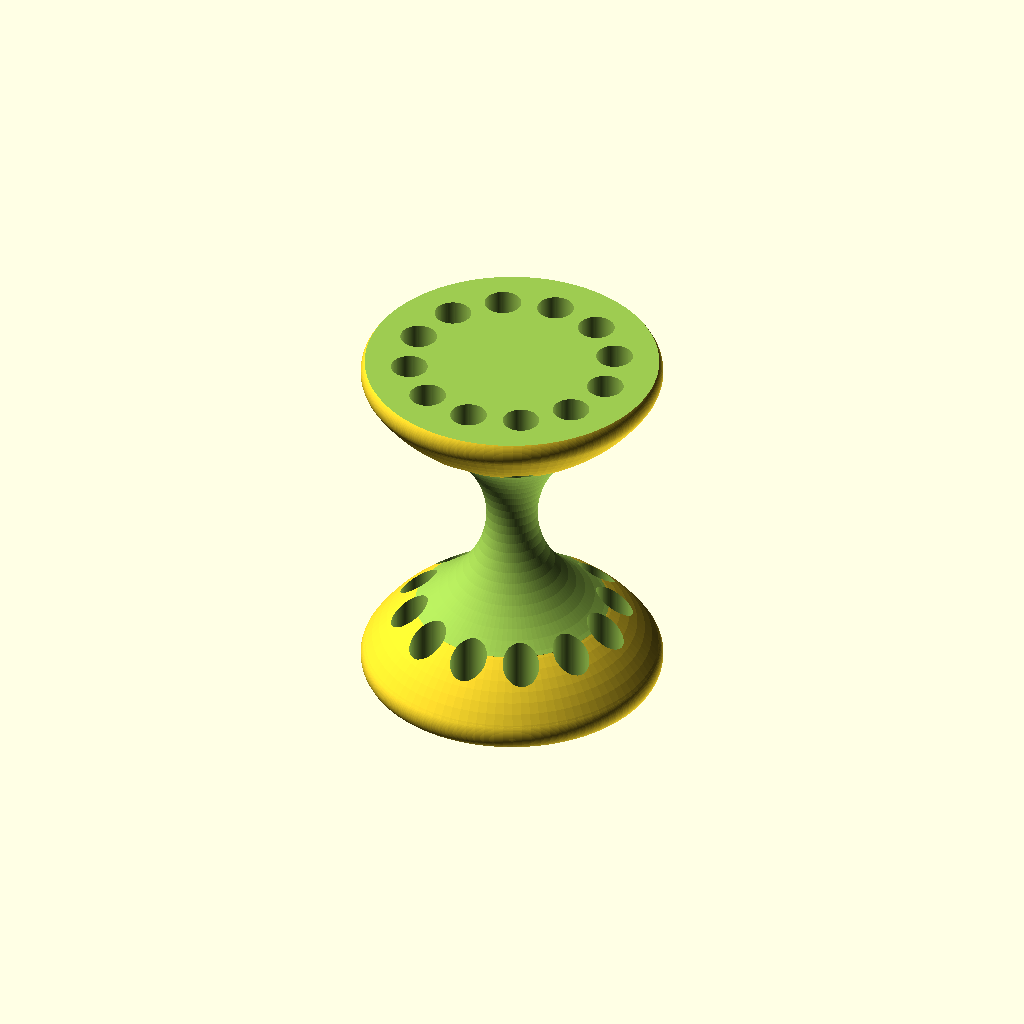
Cell 1 — every parameter at its default value.
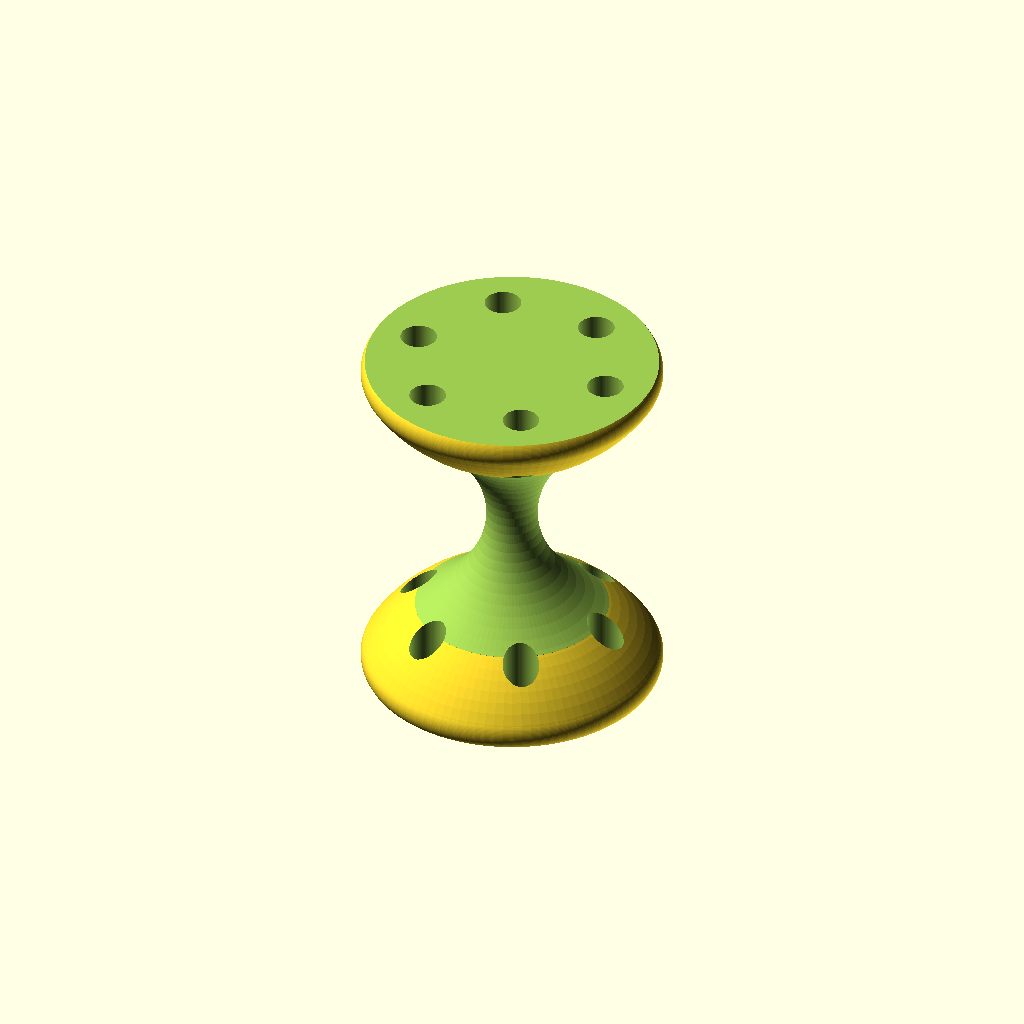
Cell 2: the same model with Pens = 6.
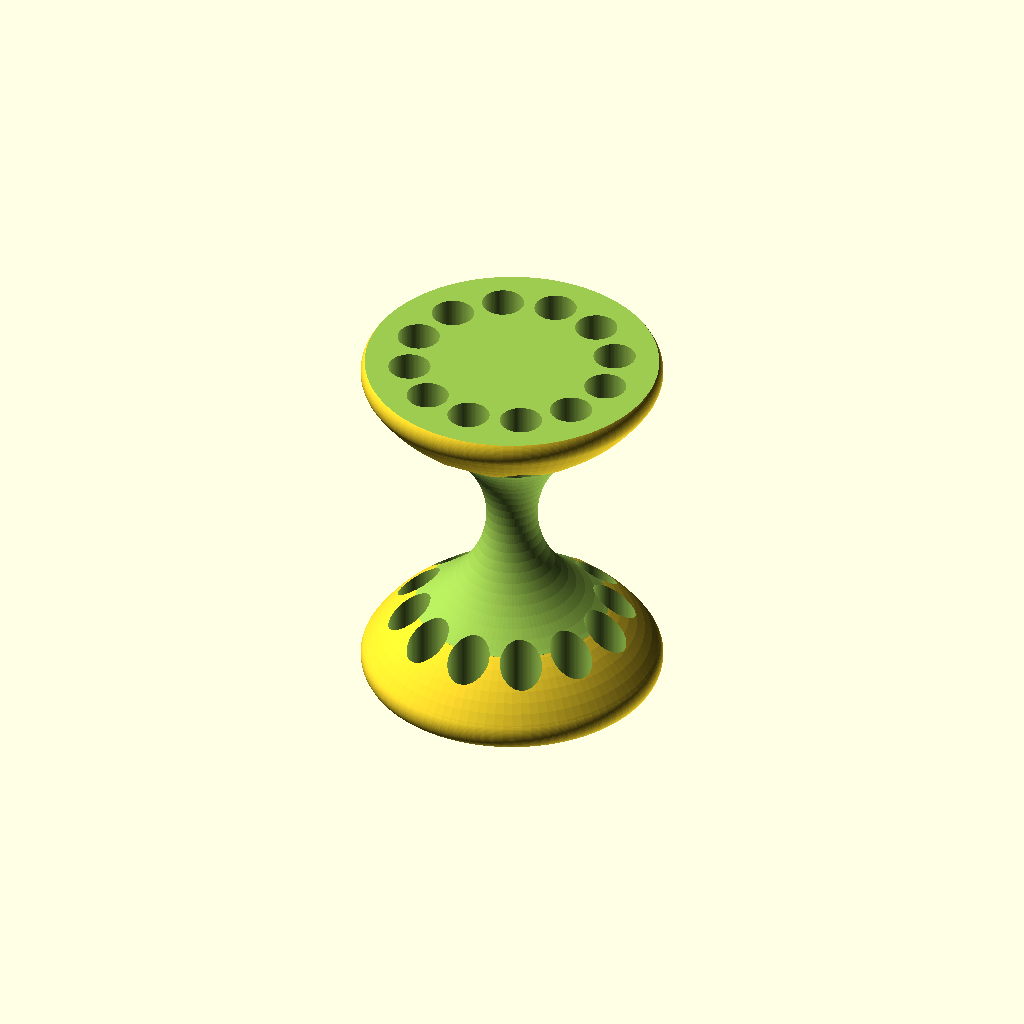
Cell 3: Hole_Diameter = 11.5 (everything else at default).
All cells are drawn from the same view direction (rotation 55°, 0°, 25°, orthographic, colour scheme Cornfield), but the view is re-fitted for each cell, so position and scale can differ between cells as well as the parameter.
Source of the model, inputs/thingiverse/files/thing-722071/Penholder.scad:
/* [Global] */
// How many holes?
Pens = 12; // [6, 7, 8, 9, 10, 11, 12]

Hole_Diameter = 10; // [8.5:Small,10:Medium,11.5:Large]

// Create a center hole?
CenterHole = "no"; // [yes,no]

// Create a center bowl?
CenterBowl = "no"; // [yes,no]

// How deep should the center bowl be?
Bowl_Depth = 10; // [5:15]

/* [Hidden] */
$fn=100;

difference() {
    union() {
        cylinder(h = 70, r = 26.4, center = true);
        
        difference() {
        translate([0,0,-70.15])
            sphere(r = 48.2);
        translate([0,0,-95])
            cube(size = [100,100,90], center = true);
        }
        
        difference() {
        translate([0,0,70.15])
            sphere(r = 48.2);
        translate([0,0,95])
            cube(size = [100,100,90], center = true);
        }
    }
    
    rotate_extrude(convexity = 10)
        translate([74.5,0,0])
            resize(newsize=[135,85,0])
                circle(d = 135);

    difference() {
    translate([0,0,43.7])
        rotate_extrude(convexity = 10)
            translate([35.7,0,0])
                square(8.48);
    translate([0,0,46.7])
        rotate_extrude(convexity = 10)
            translate([35.7,0,0])
                circle(d = 10.95);
    }

    difference() {
    translate([0,0,-52.14])
        rotate_extrude(convexity = 10)
            translate([35.7,0,0])
                square(8.48);
    translate([0,0,-46.7])
        rotate_extrude(convexity = 10)
            translate([35.7,0,0])
                circle(d = 10.95);
    }

for ( i = [0 : Pens-1] )
{
    rotate( i * 360 / Pens, [0, 0, 1])
    translate([28,0,3])
    cylinder(h = 102, d = Hole_Diameter, center = true);
}

if (CenterHole == "yes")
{
    cylinder(h = 102, r = 4.5, center = true);
}

if (CenterBowl == "yes")
{
    translate([0,0,50.1-Bowl_Depth/2])
    cylinder(h = Bowl_Depth, r = 18, center = true);
}
}
Parameter table extracted from the source (name, type, default, range or options):
Pens: number, default 12, options 6, 7, 8, 9, 10, 11, 12
Hole_Diameter: number, default 10, options 8.5, 10, 11.5
CenterHole: string, default "no", options "yes", "no"
CenterBowl: string, default "no", options "yes", "no"
Bowl_Depth: number, default 10, range 5 to 15
